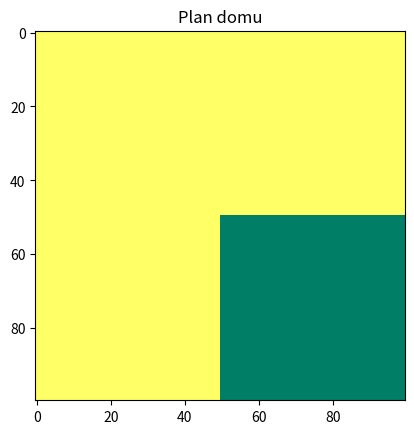

Here is the Python script that generated this plot:
'''
klasa dom
input:
--> długość
--> rozdzielczość
--> indeksy graniczne
output:
--> mini macierze (na rozwiązanie)
--> maski (na pozostałe)


class dom:
    def __init__(self, params):
        self.macierze = {}

        for key in params["indeksy_graniczne"].keys():
            coordinates = params["indeksy_graniczne"][key]
            ind_row_min = min([for tup[0] in params["indeksy_graniczne"][key]])
            ind_row_max = max([for tup[0] in params["indeksy_graniczne"][key]])
            ind_col_min = min([for tup[0] in params["indeksy_graniczne"][key]])
            ind_col_max = max([for tup[0] in params["indeksy_graniczne"][key]])
            self.macierze[key] = np.zeros((ind_row_max - ind_row_min, ind_col_max - ind_col_min ))
            self.macierze[key] = params["maska"[key]]


        ind_row_min = min(
            [for tup[0] in params["indeksy_graniczne"][key]]
        )

        return self

if __name__== "main":
    dom1 = Dom()

    params = {
        "indeksy_graniczne" : {
            I : [(0,0), (0,50), (50,0), (50,50)],
            II : [(0,50), (0,100),(50,50), (50,100)],
            III : [(50,0), (50,50), (100,0), (100,50)],
            IV : [(50,50), (50,100), (100,50), (100,100)]
        },
        "rozdzielczosc" : {},
        "maska" : {
            "I":1,
            "II":1,
            "III": 1,
            "IV": 0}
    }

    plt.inshow(M)

    '''


import numpy as np
import matplotlib.pyplot as plt 

class dom:
    def __init__(self, params):
        self.macierze = {}  

        for key in params["indeksy_graniczne"].keys():  
            coordinates = params["indeksy_graniczne"][key]
            ind_row_min = min(tup[0] for tup in coordinates)
            ind_row_max = max(tup[0] for tup in coordinates)
            ind_col_min = min(tup[1] for tup in coordinates)
            ind_col_max = max(tup[1] for tup in coordinates)
            
            self.macierze[key] = np.zeros((ind_row_max - ind_row_min, ind_col_max - ind_col_min))
            self.macierze[key][:] = params["maska"][key] 

        self.draw_square(params)

    def draw_square(self, params):
        square = np.zeros((100, 100)) 

        # Podział kwadratu na cztery części
        square[:50, :50] = params["maska"]["I"] 
        square[:50, 50:] = params["maska"]["II"] 
        square[50:, :50] = params["maska"]["III"]  
        square[50:, 50:] = params["maska"]["IV"]  


        plt.imshow(square, cmap='summer', interpolation='nearest')
        plt.title('Plan domu')  
        plt.show()

if __name__ == "__main__":
    params = {
        "indeksy_graniczne": {
            "I": [(0, 0), (0, 50), (50, 0), (50, 50)],
            "II": [(0, 50), (0, 100), (50, 50), (50, 100)],
            "III": [(50, 0), (50, 50), (100, 0), (100, 50)],
            "IV": [(50, 50), (50, 100), (100, 50), (100, 100)]
        },
        "rozdzielczosc": {},
        "maska": {
            "I": 1,
            "II": 1,
            "III": 1,
            "IV": 0
        }
    }

    dom1 = dom(params) 
